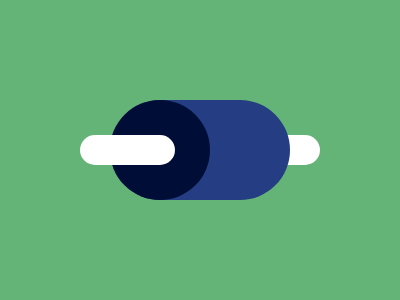

Write a web page that renders exactly this picture using CSS.

<!-- Here added closing tags to format the code properly -->
<!-- Method 1 -->
<p></p>
<p></p>
<style>
    *,
    p+p {
        background: #fff;
        border-radius: 1in
    }

    & {
        margin: 135 80;
        box-shadow: 0 0 0 2in#63B476;

        * {
            margin: -35 30;
            background: #243D83;

            * {
                background: #000E37;
                position: fixed;
                padding: 50;
                margin: 0 80 0 0;

                +p {
                    padding: 15 40;
                    margin: 35-15
                }
            }
        }
    }
</style>
